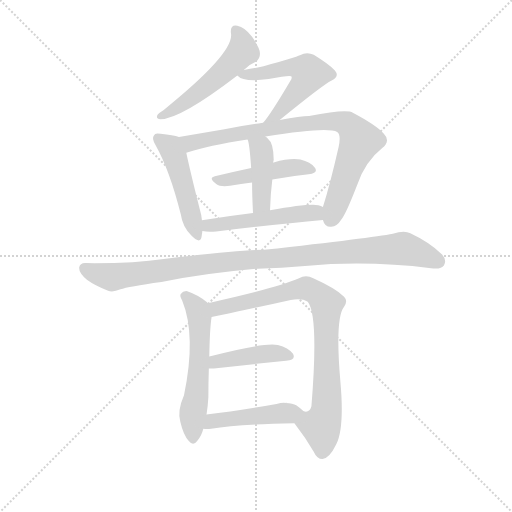
t = 0.00 s
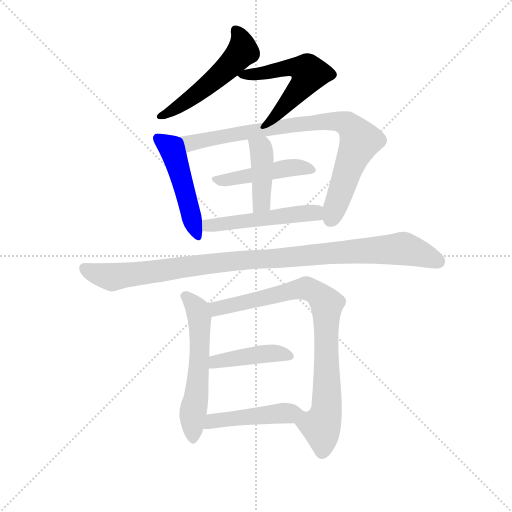
t = 1.86 s
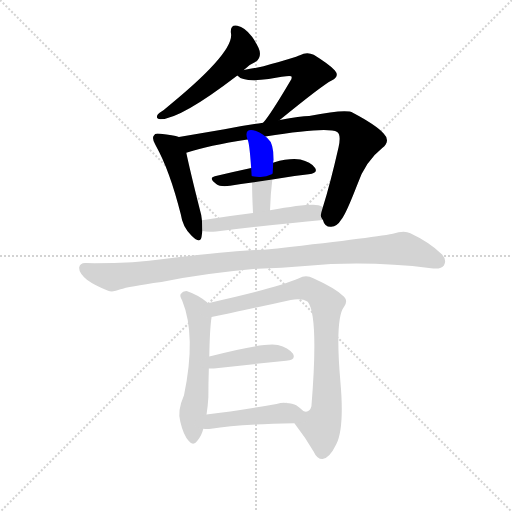
t = 3.72 s
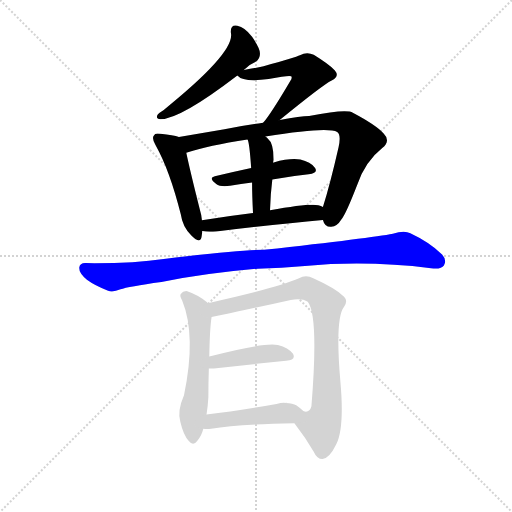
t = 5.58 s
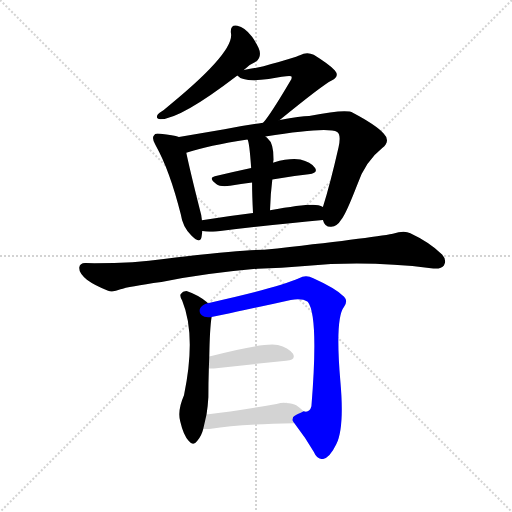
t = 7.44 s
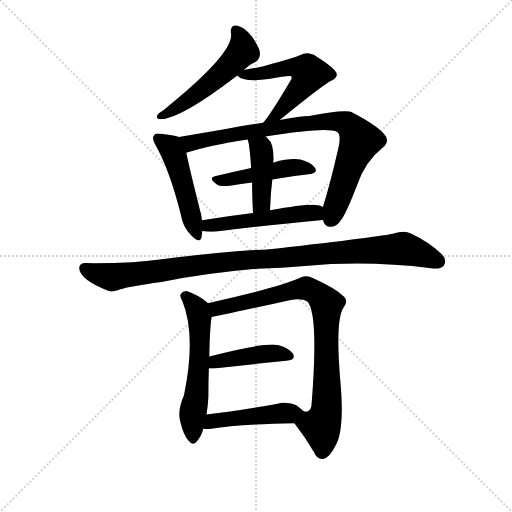
t = 9.30 s

The animated SVG that drew these frames (rendered in a browser with its animation timeline set to each time). Animation: 12 CSS @keyframes rules; one cycle of 9.30 s.

<svg version="1.1" viewBox="0 0 1024 1024" xmlns="http://www.w3.org/2000/svg">
  <g stroke="lightgray" stroke-dasharray="1,1" stroke-width="1" transform="scale(4, 4)">
    <line x1="0" y1="0" x2="256" y2="256"></line>
    <line x1="256" y1="0" x2="0" y2="256"></line>
    <line x1="128" y1="0" x2="128" y2="256"></line>
    <line x1="0" y1="128" x2="256" y2="128"></line>
  </g>
  <g transform="scale(0.92, -0.92) translate(60, -850)">
    <style type="text/css">
      
        @keyframes keyframes0 {
          from {
            stroke: blue;
            stroke-dashoffset: 530;
            stroke-width: 128;
          }
          63% {
            animation-timing-function: step-end;
            stroke: blue;
            stroke-dashoffset: 0;
            stroke-width: 128;
          }
          to {
            stroke: black;
            stroke-width: 1024;
          }
        }
        #make-me-a-hanzi-animation-0 {
          animation: keyframes0 0.6813151041666666s both;
          animation-delay: 0s;
          animation-timing-function: linear;
        }
      
        @keyframes keyframes1 {
          from {
            stroke: blue;
            stroke-dashoffset: 548;
            stroke-width: 128;
          }
          64% {
            animation-timing-function: step-end;
            stroke: blue;
            stroke-dashoffset: 0;
            stroke-width: 128;
          }
          to {
            stroke: black;
            stroke-width: 1024;
          }
        }
        #make-me-a-hanzi-animation-1 {
          animation: keyframes1 0.6959635416666666s both;
          animation-delay: 0.6813151041666666s;
          animation-timing-function: linear;
        }
      
        @keyframes keyframes2 {
          from {
            stroke: blue;
            stroke-dashoffset: 489;
            stroke-width: 128;
          }
          61% {
            animation-timing-function: step-end;
            stroke: blue;
            stroke-dashoffset: 0;
            stroke-width: 128;
          }
          to {
            stroke: black;
            stroke-width: 1024;
          }
        }
        #make-me-a-hanzi-animation-2 {
          animation: keyframes2 0.64794921875s both;
          animation-delay: 1.3772786458333333s;
          animation-timing-function: linear;
        }
      
        @keyframes keyframes3 {
          from {
            stroke: blue;
            stroke-dashoffset: 850;
            stroke-width: 128;
          }
          73% {
            animation-timing-function: step-end;
            stroke: blue;
            stroke-dashoffset: 0;
            stroke-width: 128;
          }
          to {
            stroke: black;
            stroke-width: 1024;
          }
        }
        #make-me-a-hanzi-animation-3 {
          animation: keyframes3 0.9417317708333334s both;
          animation-delay: 2.025227864583333s;
          animation-timing-function: linear;
        }
      
        @keyframes keyframes4 {
          from {
            stroke: blue;
            stroke-dashoffset: 466;
            stroke-width: 128;
          }
          60% {
            animation-timing-function: step-end;
            stroke: blue;
            stroke-dashoffset: 0;
            stroke-width: 128;
          }
          to {
            stroke: black;
            stroke-width: 1024;
          }
        }
        #make-me-a-hanzi-animation-4 {
          animation: keyframes4 0.6292317708333334s both;
          animation-delay: 2.9669596354166665s;
          animation-timing-function: linear;
        }
      
        @keyframes keyframes5 {
          from {
            stroke: blue;
            stroke-dashoffset: 421;
            stroke-width: 128;
          }
          58% {
            animation-timing-function: step-end;
            stroke: blue;
            stroke-dashoffset: 0;
            stroke-width: 128;
          }
          to {
            stroke: black;
            stroke-width: 1024;
          }
        }
        #make-me-a-hanzi-animation-5 {
          animation: keyframes5 0.5926106770833334s both;
          animation-delay: 3.59619140625s;
          animation-timing-function: linear;
        }
      
        @keyframes keyframes6 {
          from {
            stroke: blue;
            stroke-dashoffset: 510;
            stroke-width: 128;
          }
          62% {
            animation-timing-function: step-end;
            stroke: blue;
            stroke-dashoffset: 0;
            stroke-width: 128;
          }
          to {
            stroke: black;
            stroke-width: 1024;
          }
        }
        #make-me-a-hanzi-animation-6 {
          animation: keyframes6 0.6650390625s both;
          animation-delay: 4.188802083333333s;
          animation-timing-function: linear;
        }
      
        @keyframes keyframes7 {
          from {
            stroke: blue;
            stroke-dashoffset: 1036;
            stroke-width: 128;
          }
          77% {
            animation-timing-function: step-end;
            stroke: blue;
            stroke-dashoffset: 0;
            stroke-width: 128;
          }
          to {
            stroke: black;
            stroke-width: 1024;
          }
        }
        #make-me-a-hanzi-animation-7 {
          animation: keyframes7 1.0930989583333333s both;
          animation-delay: 4.853841145833333s;
          animation-timing-function: linear;
        }
      
        @keyframes keyframes8 {
          from {
            stroke: blue;
            stroke-dashoffset: 578;
            stroke-width: 128;
          }
          65% {
            animation-timing-function: step-end;
            stroke: blue;
            stroke-dashoffset: 0;
            stroke-width: 128;
          }
          to {
            stroke: black;
            stroke-width: 1024;
          }
        }
        #make-me-a-hanzi-animation-8 {
          animation: keyframes8 0.7203776041666666s both;
          animation-delay: 5.946940104166666s;
          animation-timing-function: linear;
        }
      
        @keyframes keyframes9 {
          from {
            stroke: blue;
            stroke-dashoffset: 851;
            stroke-width: 128;
          }
          73% {
            animation-timing-function: step-end;
            stroke: blue;
            stroke-dashoffset: 0;
            stroke-width: 128;
          }
          to {
            stroke: black;
            stroke-width: 1024;
          }
        }
        #make-me-a-hanzi-animation-9 {
          animation: keyframes9 0.9425455729166666s both;
          animation-delay: 6.667317708333333s;
          animation-timing-function: linear;
        }
      
        @keyframes keyframes10 {
          from {
            stroke: blue;
            stroke-dashoffset: 429;
            stroke-width: 128;
          }
          58% {
            animation-timing-function: step-end;
            stroke: blue;
            stroke-dashoffset: 0;
            stroke-width: 128;
          }
          to {
            stroke: black;
            stroke-width: 1024;
          }
        }
        #make-me-a-hanzi-animation-10 {
          animation: keyframes10 0.59912109375s both;
          animation-delay: 7.60986328125s;
          animation-timing-function: linear;
        }
      
        @keyframes keyframes11 {
          from {
            stroke: blue;
            stroke-dashoffset: 466;
            stroke-width: 128;
          }
          60% {
            animation-timing-function: step-end;
            stroke: blue;
            stroke-dashoffset: 0;
            stroke-width: 128;
          }
          to {
            stroke: black;
            stroke-width: 1024;
          }
        }
        #make-me-a-hanzi-animation-11 {
          animation: keyframes11 0.6292317708333334s both;
          animation-delay: 8.208984375s;
          animation-timing-function: linear;
        }
      
    </style>
    
      <path d="M 470 698 Q 483 711 496 716 Q 506 723 505 735 Q 505 745 488 770 Q 472 791 456 794 Q 440 797 442 778 Q 451 736 296 611 Q 286 605 283 601 Q 277 592 289 591 Q 332 591 456 686 L 470 698 Z" fill="lightgray"></path>
    
      <path d="M 548 589 Q 641 665 661 675 Q 679 684 668 697 Q 656 710 622 731 Q 607 738 592 730 Q 583 726 513 706 Q 494 702 470 698 C 445 694 445 694 456 686 Q 468 671 524 678 Q 570 687 573 684 Q 576 681 571 674 Q 537 616 517 589 Q 514 586 512 583 C 493 560 525 570 548 589 Z" fill="lightgray"></path>
    
      <path d="M 329 552 Q 317 556 289 559 Q 277 562 275 556 Q 269 550 278 535 Q 309 480 333 384 Q 337 356 356 338 Q 375 319 378 334 L 380 348 L 379 371 Q 378 383 374 396 Q 352 484 345 518 C 339 547 338 549 329 552 Z" fill="lightgray"></path>
    
      <path d="M 642 372 Q 646 356 660 357 Q 673 358 682 373 Q 692 385 716 447 Q 734 499 771 528 Q 790 544 774 560 Q 758 578 707 605 Q 694 614 612 598 Q 594 598 548 589 L 512 583 Q 467 577 428 569 L 329 552 C 299 547 316 509 345 518 Q 393 534 478 547 L 517 553 Q 652 575 673 563 Q 682 557 676 530 Q 658 451 642 400 C 636 380 636 380 642 372 Z" fill="lightgray"></path>
    
      <path d="M 532 460 Q 574 467 611 471 Q 632 474 625 485 Q 615 498 593 503 Q 572 507 535 497 Q 534 497 534 496 L 486 485 Q 444 476 407 467 Q 392 464 410 450 Q 419 443 440 446 Q 464 450 488 453 L 532 460 Z" fill="lightgray"></path>
    
      <path d="M 527 393 Q 528 429 532 460 L 534 496 Q 534 500 535 502 Q 535 539 522 549 Q 519 552 517 553 C 493 572 468 575 478 547 Q 482 543 486 485 L 488 453 Q 488 426 490 387 C 491 357 526 363 527 393 Z" fill="lightgray"></path>
    
      <path d="M 380 348 Q 392 345 410 347 Q 543 363 642 372 C 672 375 669 388 642 400 Q 638 403 632 404 Q 611 408 527 393 L 490 387 Q 432 380 379 371 C 349 366 350 353 380 348 Z" fill="lightgray"></path>
    
      <path d="M 500 266 Q 552 267 603 272 Q 739 284 877 267 Q 899 264 905 273 Q 912 285 901 297 Q 873 324 832 343 Q 819 350 794 342 Q 749 333 514 307 Q 460 307 296 287 Q 229 277 127 278 Q 114 279 112 268 Q 112 256 129 242 Q 145 230 175 218 Q 185 214 202 221 Q 218 227 291 237 Q 384 256 500 266 Z" fill="lightgray"></path>
    
      <path d="M 392 191 L 390 193 Q 371 209 347 217 Q 338 218 333 211 Q 330 207 336 197 Q 367 121 340 -9 Q 325 -43 332 -67 Q 339 -97 350 -108 Q 360 -121 369 -108 Q 378 -98 382 -82 L 389 -51 Q 392 -32 393 -13 Q 393 18 394 49 L 395 75 Q 396 136 400 161 C 403 182 403 182 392 191 Z" fill="lightgray"></path>
    
      <path d="M 580 -70 Q 604 -101 622 -132 Q 629 -148 641 -148 Q 656 -147 671 -116 Q 689 -80 680 20 Q 668 158 688 183 Q 697 196 688 205 Q 670 223 621 245 Q 605 254 590 245 Q 542 224 392 191 C 363 184 371 155 400 161 Q 406 161 572 198 Q 597 202 609 194 Q 633 164 617 -33 Q 613 -48 600 -44 C 573 -57 571 -58 580 -70 Z" fill="lightgray"></path>
    
      <path d="M 394 49 L 405 49 L 562 66 Q 584 67 577 81 Q 567 94 544 100 Q 514 106 395 75 C 366 67 364 49 394 49 Z" fill="lightgray"></path>
    
      <path d="M 382 -82 Q 389 -83 399 -82 Q 457 -72 580 -70 C 610 -69 622 -64 600 -44 Q 594 -38 584 -31 Q 577 -27 561 -26 Q 560 -25 563 -26 Q 564 -25 561 -26 Q 554 -25 541 -28 Q 457 -43 389 -51 C 359 -55 352 -80 382 -82 Z" fill="lightgray"></path>
    
    
      <clipPath id="make-me-a-hanzi-clip-0">
        <path d="M 470 698 Q 483 711 496 716 Q 506 723 505 735 Q 505 745 488 770 Q 472 791 456 794 Q 440 797 442 778 Q 451 736 296 611 Q 286 605 283 601 Q 277 592 289 591 Q 332 591 456 686 L 470 698 Z"></path>
      </clipPath>
      <path clip-path="url(#make-me-a-hanzi-clip-0)" d="M 452 783 L 468 747 L 442 710 L 370 647 L 290 598" fill="none" id="make-me-a-hanzi-animation-0" stroke-dasharray="402 804" stroke-linecap="round"></path>
    
      <clipPath id="make-me-a-hanzi-clip-1">
        <path d="M 548 589 Q 641 665 661 675 Q 679 684 668 697 Q 656 710 622 731 Q 607 738 592 730 Q 583 726 513 706 Q 494 702 470 698 C 445 694 445 694 456 686 Q 468 671 524 678 Q 570 687 573 684 Q 576 681 571 674 Q 537 616 517 589 Q 514 586 512 583 C 493 560 525 570 548 589 Z"></path>
      </clipPath>
      <path clip-path="url(#make-me-a-hanzi-clip-1)" d="M 462 686 L 513 690 L 574 704 L 610 695 L 612 688 L 593 658 L 550 606 L 523 591" fill="none" id="make-me-a-hanzi-animation-1" stroke-dasharray="420 840" stroke-linecap="round"></path>
    
      <clipPath id="make-me-a-hanzi-clip-2">
        <path d="M 329 552 Q 317 556 289 559 Q 277 562 275 556 Q 269 550 278 535 Q 309 480 333 384 Q 337 356 356 338 Q 375 319 378 334 L 380 348 L 379 371 Q 378 383 374 396 Q 352 484 345 518 C 339 547 338 549 329 552 Z"></path>
      </clipPath>
      <path clip-path="url(#make-me-a-hanzi-clip-2)" d="M 284 549 L 310 530 L 319 513 L 367 338" fill="none" id="make-me-a-hanzi-animation-2" stroke-dasharray="361 722" stroke-linecap="round"></path>
    
      <clipPath id="make-me-a-hanzi-clip-3">
        <path d="M 642 372 Q 646 356 660 357 Q 673 358 682 373 Q 692 385 716 447 Q 734 499 771 528 Q 790 544 774 560 Q 758 578 707 605 Q 694 614 612 598 Q 594 598 548 589 L 512 583 Q 467 577 428 569 L 329 552 C 299 547 316 509 345 518 Q 393 534 478 547 L 517 553 Q 652 575 673 563 Q 682 557 676 530 Q 658 451 642 400 C 636 380 636 380 642 372 Z"></path>
      </clipPath>
      <path clip-path="url(#make-me-a-hanzi-clip-3)" d="M 337 549 L 358 539 L 559 576 L 651 587 L 685 585 L 701 575 L 723 544 L 658 373" fill="none" id="make-me-a-hanzi-animation-3" stroke-dasharray="722 1444" stroke-linecap="round"></path>
    
      <clipPath id="make-me-a-hanzi-clip-4">
        <path d="M 532 460 Q 574 467 611 471 Q 632 474 625 485 Q 615 498 593 503 Q 572 507 535 497 Q 534 497 534 496 L 486 485 Q 444 476 407 467 Q 392 464 410 450 Q 419 443 440 446 Q 464 450 488 453 L 532 460 Z"></path>
      </clipPath>
      <path clip-path="url(#make-me-a-hanzi-clip-4)" d="M 408 458 L 563 485 L 616 481" fill="none" id="make-me-a-hanzi-animation-4" stroke-dasharray="338 676" stroke-linecap="round"></path>
    
      <clipPath id="make-me-a-hanzi-clip-5">
        <path d="M 527 393 Q 528 429 532 460 L 534 496 Q 534 500 535 502 Q 535 539 522 549 Q 519 552 517 553 C 493 572 468 575 478 547 Q 482 543 486 485 L 488 453 Q 488 426 490 387 C 491 357 526 363 527 393 Z"></path>
      </clipPath>
      <path clip-path="url(#make-me-a-hanzi-clip-5)" d="M 485 546 L 507 526 L 510 509 L 509 415 L 495 395" fill="none" id="make-me-a-hanzi-animation-5" stroke-dasharray="293 586" stroke-linecap="round"></path>
    
      <clipPath id="make-me-a-hanzi-clip-6">
        <path d="M 380 348 Q 392 345 410 347 Q 543 363 642 372 C 672 375 669 388 642 400 Q 638 403 632 404 Q 611 408 527 393 L 490 387 Q 432 380 379 371 C 349 366 350 353 380 348 Z"></path>
      </clipPath>
      <path clip-path="url(#make-me-a-hanzi-clip-6)" d="M 387 366 L 401 360 L 625 388 L 635 379" fill="none" id="make-me-a-hanzi-animation-6" stroke-dasharray="382 764" stroke-linecap="round"></path>
    
      <clipPath id="make-me-a-hanzi-clip-7">
        <path d="M 500 266 Q 552 267 603 272 Q 739 284 877 267 Q 899 264 905 273 Q 912 285 901 297 Q 873 324 832 343 Q 819 350 794 342 Q 749 333 514 307 Q 460 307 296 287 Q 229 277 127 278 Q 114 279 112 268 Q 112 256 129 242 Q 145 230 175 218 Q 185 214 202 221 Q 218 227 291 237 Q 384 256 500 266 Z"></path>
      </clipPath>
      <path clip-path="url(#make-me-a-hanzi-clip-7)" d="M 124 266 L 184 248 L 392 277 L 817 310 L 893 282" fill="none" id="make-me-a-hanzi-animation-7" stroke-dasharray="908 1816" stroke-linecap="round"></path>
    
      <clipPath id="make-me-a-hanzi-clip-8">
        <path d="M 392 191 L 390 193 Q 371 209 347 217 Q 338 218 333 211 Q 330 207 336 197 Q 367 121 340 -9 Q 325 -43 332 -67 Q 339 -97 350 -108 Q 360 -121 369 -108 Q 378 -98 382 -82 L 389 -51 Q 392 -32 393 -13 Q 393 18 394 49 L 395 75 Q 396 136 400 161 C 403 182 403 182 392 191 Z"></path>
      </clipPath>
      <path clip-path="url(#make-me-a-hanzi-clip-8)" d="M 343 206 L 370 176 L 374 160 L 375 85 L 359 -49 L 360 -104" fill="none" id="make-me-a-hanzi-animation-8" stroke-dasharray="450 900" stroke-linecap="round"></path>
    
      <clipPath id="make-me-a-hanzi-clip-9">
        <path d="M 580 -70 Q 604 -101 622 -132 Q 629 -148 641 -148 Q 656 -147 671 -116 Q 689 -80 680 20 Q 668 158 688 183 Q 697 196 688 205 Q 670 223 621 245 Q 605 254 590 245 Q 542 224 392 191 C 363 184 371 155 400 161 Q 406 161 572 198 Q 597 202 609 194 Q 633 164 617 -33 Q 613 -48 600 -44 C 573 -57 571 -58 580 -70 Z"></path>
      </clipPath>
      <path clip-path="url(#make-me-a-hanzi-clip-9)" d="M 400 169 L 412 180 L 527 203 L 585 221 L 620 218 L 645 196 L 650 187 L 651 -31 L 638 -77 L 641 -133" fill="none" id="make-me-a-hanzi-animation-9" stroke-dasharray="723 1446" stroke-linecap="round"></path>
    
      <clipPath id="make-me-a-hanzi-clip-10">
        <path d="M 394 49 L 405 49 L 562 66 Q 584 67 577 81 Q 567 94 544 100 Q 514 106 395 75 C 366 67 364 49 394 49 Z"></path>
      </clipPath>
      <path clip-path="url(#make-me-a-hanzi-clip-10)" d="M 400 55 L 411 65 L 432 70 L 514 81 L 546 82 L 567 76" fill="none" id="make-me-a-hanzi-animation-10" stroke-dasharray="301 602" stroke-linecap="round"></path>
    
      <clipPath id="make-me-a-hanzi-clip-11">
        <path d="M 382 -82 Q 389 -83 399 -82 Q 457 -72 580 -70 C 610 -69 622 -64 600 -44 Q 594 -38 584 -31 Q 577 -27 561 -26 Q 560 -25 563 -26 Q 564 -25 561 -26 Q 554 -25 541 -28 Q 457 -43 389 -51 C 359 -55 352 -80 382 -82 Z"></path>
      </clipPath>
      <path clip-path="url(#make-me-a-hanzi-clip-11)" d="M 386 -75 L 412 -64 L 593 -45" fill="none" id="make-me-a-hanzi-animation-11" stroke-dasharray="338 676" stroke-linecap="round"></path>
    
  </g>
</svg>
